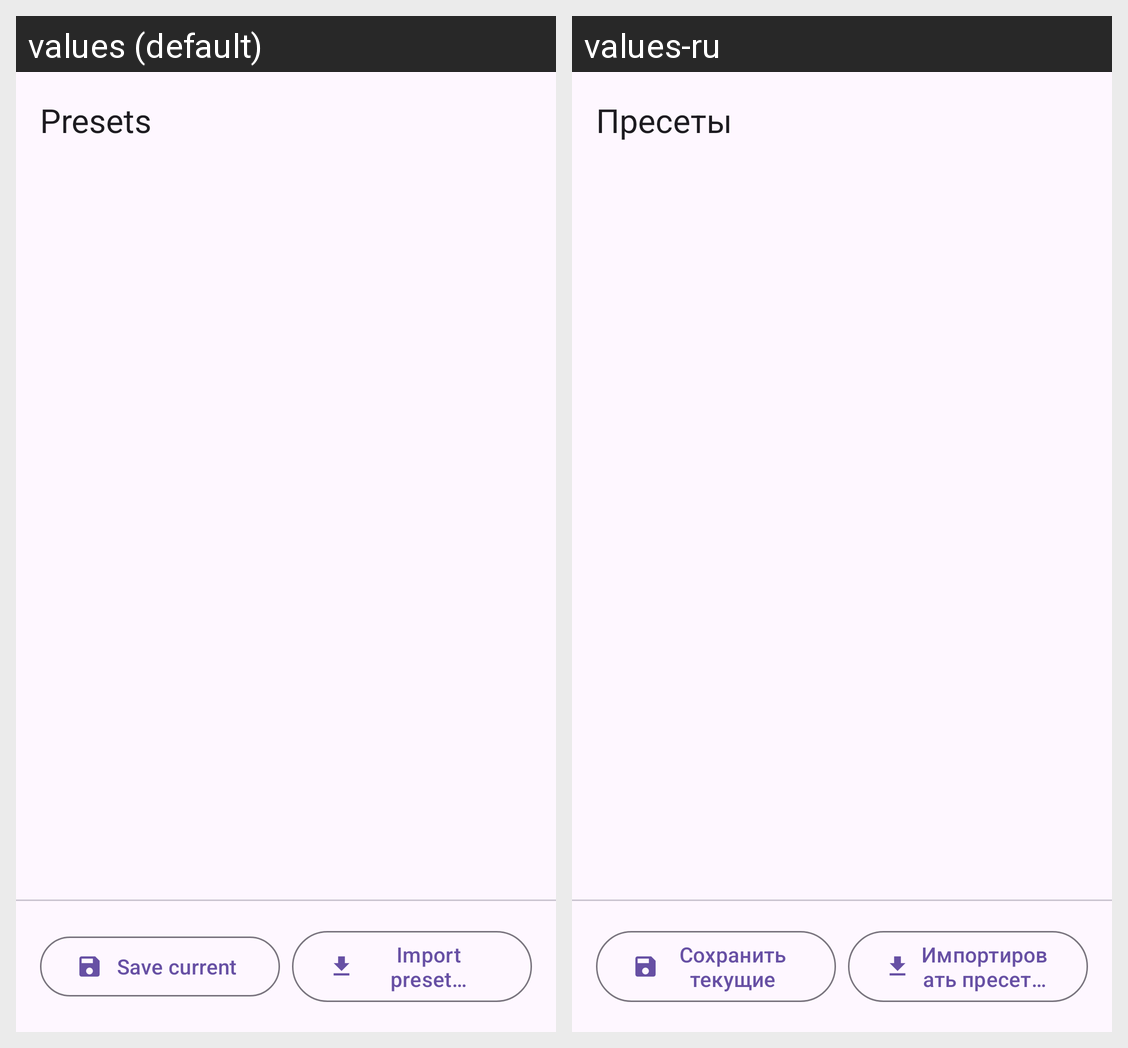

For this localized Android screen grid, give each drawn string resource with its value in every locale shown.
Android screen res/layout/activity_presets.xml rendered under 2 locales, left to right: values (default), values-ru. Device: Nexus 5 (rendered at 1080×1920; each locale shown at half size, 540×960, under a caption strip naming it); theme Theme.StatusWidget.
Strings drawn on this screen, with the default value and each locale's value (text and hints the layout hard-codes, and strings that could not be matched under every locale, appear in the picture but are not listed):

presets_title
  values: Presets
  values-ru: Пресеты

preset_save_current
  values: Save current
  values-ru: Сохранить текущие

menu_import_preset
  values: Import preset…
  values-ru: Импортировать пресет…
